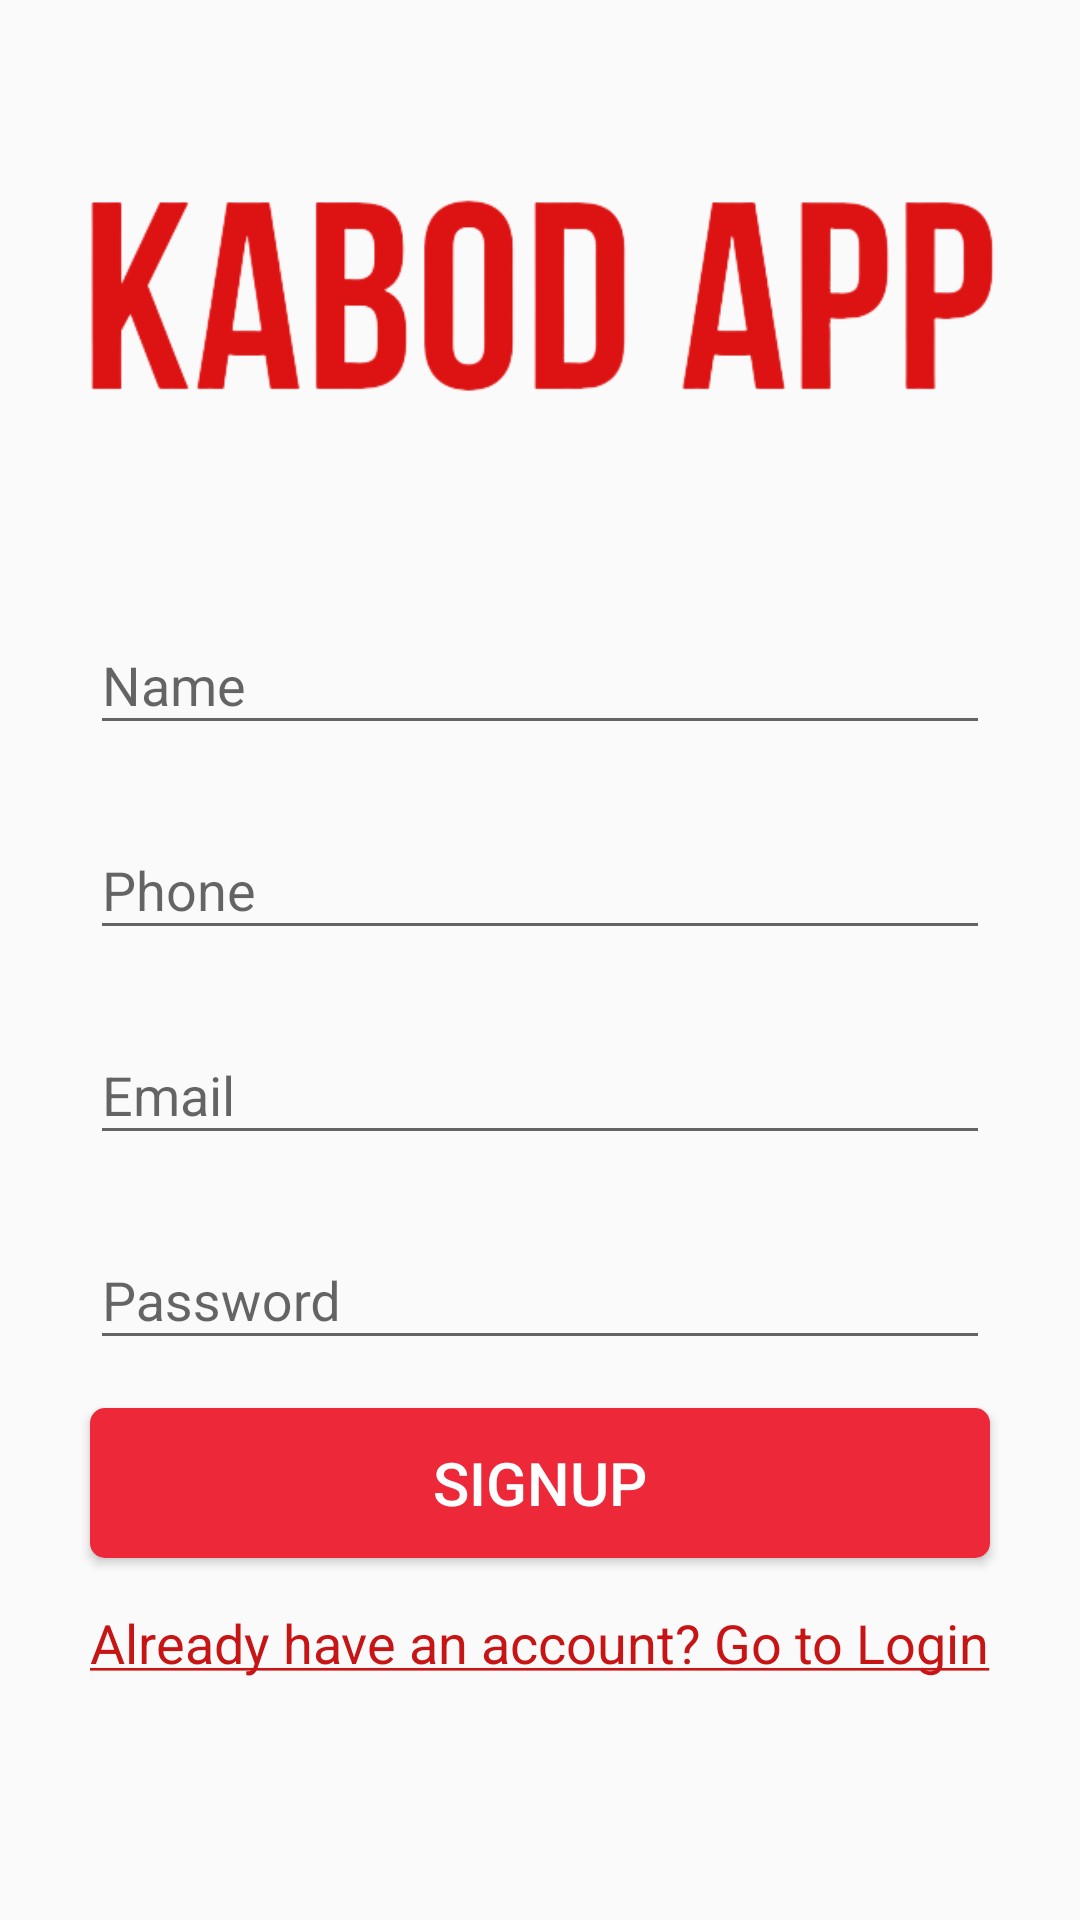

Here is an Android app screen rendered from its layout file. Give the layout XML and the strings, colors and styles it references.
<!-- AndroidManifest.xml: activity theme AppTheme.NoActionBar -->
<!-- res/layout/activity_signup.xml -->
<?xml version="1.0" encoding="utf-8"?>
<androidx.constraintlayout.widget.ConstraintLayout
    xmlns:android="http://schemas.android.com/apk/res/android"
    xmlns:tools="http://schemas.android.com/tools"
    xmlns:app="http://schemas.android.com/apk/res-auto"
    android:layout_width="match_parent"
    android:layout_height="match_parent"
    tools:context=".activities.SignupActivity">

    <androidx.core.widget.NestedScrollView
        android:layout_width="wrap_content"
        android:layout_height="wrap_content"
        android:fillViewport="true">

        <RelativeLayout
            android:layout_width="match_parent"
            android:layout_height="match_parent">
            <ImageView
                android:id="@+id/imageView"
                android:layout_width="match_parent"
                android:layout_height="wrap_content"
                android:layout_centerHorizontal="true"
                android:src="@drawable/kabod1_icon"
                android:layout_marginLeft="@dimen/grid_3"
                android:layout_marginStart="@dimen/grid_3"
                android:layout_marginRight="@dimen/grid_3"
                android:layout_marginEnd="@dimen/grid_3"
                android:layout_marginTop="@dimen/grid_3"/>

            <com.google.android.material.textfield.TextInputLayout
                android:id="@+id/nameTIL"
                android:layout_width="@dimen/standard_width"
                android:layout_height="wrap_content"
                android:layout_below="@id/imageView"
                android:layout_centerHorizontal="true"
                android:layout_marginLeft="@dimen/grid_3"
                android:layout_marginStart="@dimen/grid_3"
                android:layout_marginRight="@dimen/grid_3"
                android:layout_marginEnd="@dimen/grid_3"
                android:layout_marginTop="@dimen/grid_3">

                <com.google.android.material.textfield.TextInputEditText
                    android:id="@+id/nameET"
                    android:layout_width="match_parent"
                    android:layout_height="wrap_content"
                    android:inputType="text"
                    android:hint="@string/hint_name"/>

            </com.google.android.material.textfield.TextInputLayout>

            <com.google.android.material.textfield.TextInputLayout
                android:id="@+id/phoneTIL"
                android:layout_width="@dimen/standard_width"
                android:layout_height="wrap_content"
                android:layout_below="@id/nameTIL"
                android:layout_centerHorizontal="true"
                android:layout_marginLeft="@dimen/grid_3"
                android:layout_marginStart="@dimen/grid_3"
                android:layout_marginRight="@dimen/grid_3"
                android:layout_marginEnd="@dimen/grid_3"
                android:layout_marginTop="@dimen/grid_3">

                <com.google.android.material.textfield.TextInputEditText
                    android:id="@+id/phoneET"
                    android:layout_width="match_parent"
                    android:layout_height="wrap_content"
                    android:inputType="phone"
                    android:hint="@string/hint_phone"/>

            </com.google.android.material.textfield.TextInputLayout>

            <com.google.android.material.textfield.TextInputLayout
                android:id="@+id/emailTIL"
                android:layout_width="@dimen/standard_width"
                android:layout_height="wrap_content"
                android:layout_below="@id/phoneTIL"
                android:layout_centerHorizontal="true"
                android:layout_marginLeft="@dimen/grid_3"
                android:layout_marginStart="@dimen/grid_3"
                android:layout_marginRight="@dimen/grid_3"
                android:layout_marginEnd="@dimen/grid_3"
                android:layout_marginTop="@dimen/grid_3">

                <com.google.android.material.textfield.TextInputEditText
                    android:id="@+id/emailET"
                    android:layout_width="match_parent"
                    android:layout_height="wrap_content"
                    android:inputType="textEmailAddress"
                    android:hint="@string/hint_email"/>

            </com.google.android.material.textfield.TextInputLayout>

            <com.google.android.material.textfield.TextInputLayout
                android:id="@+id/passwordTIL"
                android:layout_width="@dimen/standard_width"
                android:layout_height="wrap_content"
                android:layout_below="@id/emailTIL"
                android:layout_centerHorizontal="true"
                android:layout_marginLeft="@dimen/grid_3"
                android:layout_marginStart="@dimen/grid_3"
                android:layout_marginRight="@dimen/grid_3"
                android:layout_marginEnd="@dimen/grid_3"
                android:layout_marginTop="@dimen/grid_3">

                <com.google.android.material.textfield.TextInputEditText
                    android:id="@+id/passwordET"
                    android:layout_width="match_parent"
                    android:layout_height="wrap_content"
                    android:inputType="textPassword"
                    android:hint="@string/hint_password"/>

            </com.google.android.material.textfield.TextInputLayout>


            <Button
                android:id="@+id/buttonSignup"
                android:layout_width="@dimen/standard_width"
                android:layout_height="@dimen/standard_height"
                android:text="@string/button_signup"
                android:layout_below="@id/passwordTIL"
                style="@style/StandardButton"
                android:onClick="onSignup"
                android:layout_centerHorizontal="true"
                android:layout_marginLeft="@dimen/grid_3"
                android:layout_marginStart="@dimen/grid_3"
                android:layout_marginRight="@dimen/grid_3"
                android:layout_marginEnd="@dimen/grid_3"
                android:layout_marginTop="@dimen/grid_3"/>

            <TextView
                android:id="@+id/loginTV"
                android:layout_width="wrap_content"
                android:layout_height="wrap_content"
                android:layout_below="@id/buttonSignup"
                android:layout_centerHorizontal="true"
                android:layout_marginTop="@dimen/grid_3"
                android:layout_marginBottom="@dimen/grid_3"
                android:clickable="true"
                style="@style/LinkText"
                android:onClick="onLogin"
                android:text="@string/text_login"/>

        </RelativeLayout>
    </androidx.core.widget.NestedScrollView>

    <LinearLayout
        android:id="@+id/progressLayout"
        android:layout_width="match_parent"
        android:layout_height="match_parent"
        app:layout_constraintTop_toTopOf="parent"
        app:layout_constraintBottom_toBottomOf="parent"
        app:layout_constraintLeft_toLeftOf="parent"
        app:layout_constraintRight_toRightOf="parent"
        android:orientation="vertical"
        android:gravity="center"
        android:background="@color/colorLightGrey"
        android:visibility="gone">

        <ProgressBar
            android:layout_width="wrap_content"
            android:layout_height="wrap_content"/>

    </LinearLayout>

</androidx.constraintlayout.widget.ConstraintLayout>
<!-- resources referenced by this layout -->
<resources>
  <color name="colorLightGrey">#e3e3e3</color>
  <dimen name="grid_3">16dp</dimen>
  <dimen name="standard_height">50dp</dimen>
  <dimen name="standard_width">300dp</dimen>
  <!-- drawable kabod1_icon: png bitmap (drawable, 25250 bytes) -->
  <string name="button_signup">Signup</string>
  <string name="hint_email">Email</string>
  <string name="hint_name">Name</string>
  <string name="hint_password">Password</string>
  <string name="hint_phone">Phone</string>
  <string name="text_login"><u>Already have an account? Go to Login</u></string>
  <style name="LinkText" parent="Text">
          <item name="android:textColor">@color/colorAccent</item>
      </style>
  <style name="StandardButton">
          <item name="android:background">@drawable/standard_button_rounded</item>
          <item name="android:textColor">@color/white</item>
          <item name="android:textSize">@dimen/standard_text_size</item>
          <item name="android:foreground">?attr/selectableItemBackground</item>
      </style>
  <style name="AppTheme.NoActionBar">
          <item name="windowActionBar">false</item>
          <item name="windowNoTitle">true</item>
      </style>
  <style name="Text">
          <item name="android:textSize">18sp</item>
      </style>
  <color name="colorAccent">#c71515</color>
  <!-- drawable standard_button_rounded (drawable) -->
  <?xml version="1.0" encoding="utf-8"?>
  <shape xmlns:android="http://schemas.android.com/apk/res/android"
      android:shape="rectangle">
  
      <solid android:color="@color/colorPrimary"/>
      <corners android:radius="@dimen/standard_button_radius"/>
  
  </shape>
  <color name="white">#ffffff</color>
  <dimen name="standard_text_size">20sp</dimen>
  <color name="colorPrimary">#ED2939</color>
  <dimen name="standard_button_radius">5dp</dimen>
</resources>
